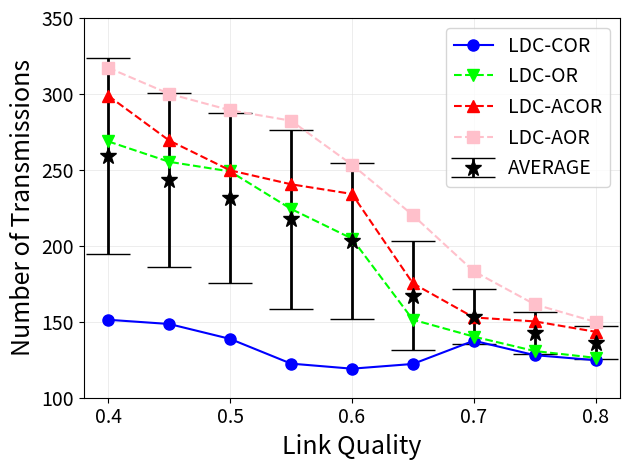

This chart was generated by the following Python code: (Note: this script raises an exception after producing the figure.)
import matplotlib.pyplot as plt
import numpy as np

y1 = [151.32, 148.54, 138.72, 122.45, 119.12, 122.23, 137.53, 128.02, 124.71]
y2 = [268.75, 255.32, 248.98, 224.31, 204.77, 151.36, 140.23, 130.74, 126.25]
y3 = [298.78, 269.35, 249.71, 240.53, 234.16, 175.31, 152.84, 150.25, 143.42]
y4 = [317.23, 300.09, 289.28, 282.37, 253.43, 220.19, 183.24, 161.47, 149.88]
x = [0.4, 0.45, 0.5, 0.55, 0.6, 0.65, 0.7, 0.75, 0.8]

arr = np.array([y1, y2, y3, y4])
mean = np.mean(arr, axis=0)
std = np.std(arr, axis=0)

plt.errorbar(x, mean, yerr=std, fmt="*", color="black", ecolor='black', elinewidth=2, capsize=16, markersize=12)
plt.plot(x, y1, 'bo-', markersize=8)
plt.plot(x, y2, 'gv--', color='#00FF00', markersize=8)
plt.plot(x, y3, 'r^--', markersize=8)
plt.plot(x, y4, 'ys--', color='pink', markersize=8)
plt.xticks([0.4, 0.5, 0.6, 0.7, 0.8], fontsize='14')
plt.yticks([100, 150, 200, 250, 300, 350], fontsize='14')
plt.grid(linewidth=0.4, color='#DFDFDF')
plt.xlabel('Link Quality', fontsize=18)
plt.ylabel('Number of Transmissions', fontsize=18)
plt.legend(['LDC-COR', 'LDC-OR', 'LDC-ACOR', 'LDC-AOR', 'AVERAGE'], loc='upper right', fontsize=14)

plt.tight_layout()
plt.savefig('./eps/figure7a.eps', dpi=600, format='eps')
plt.show()

